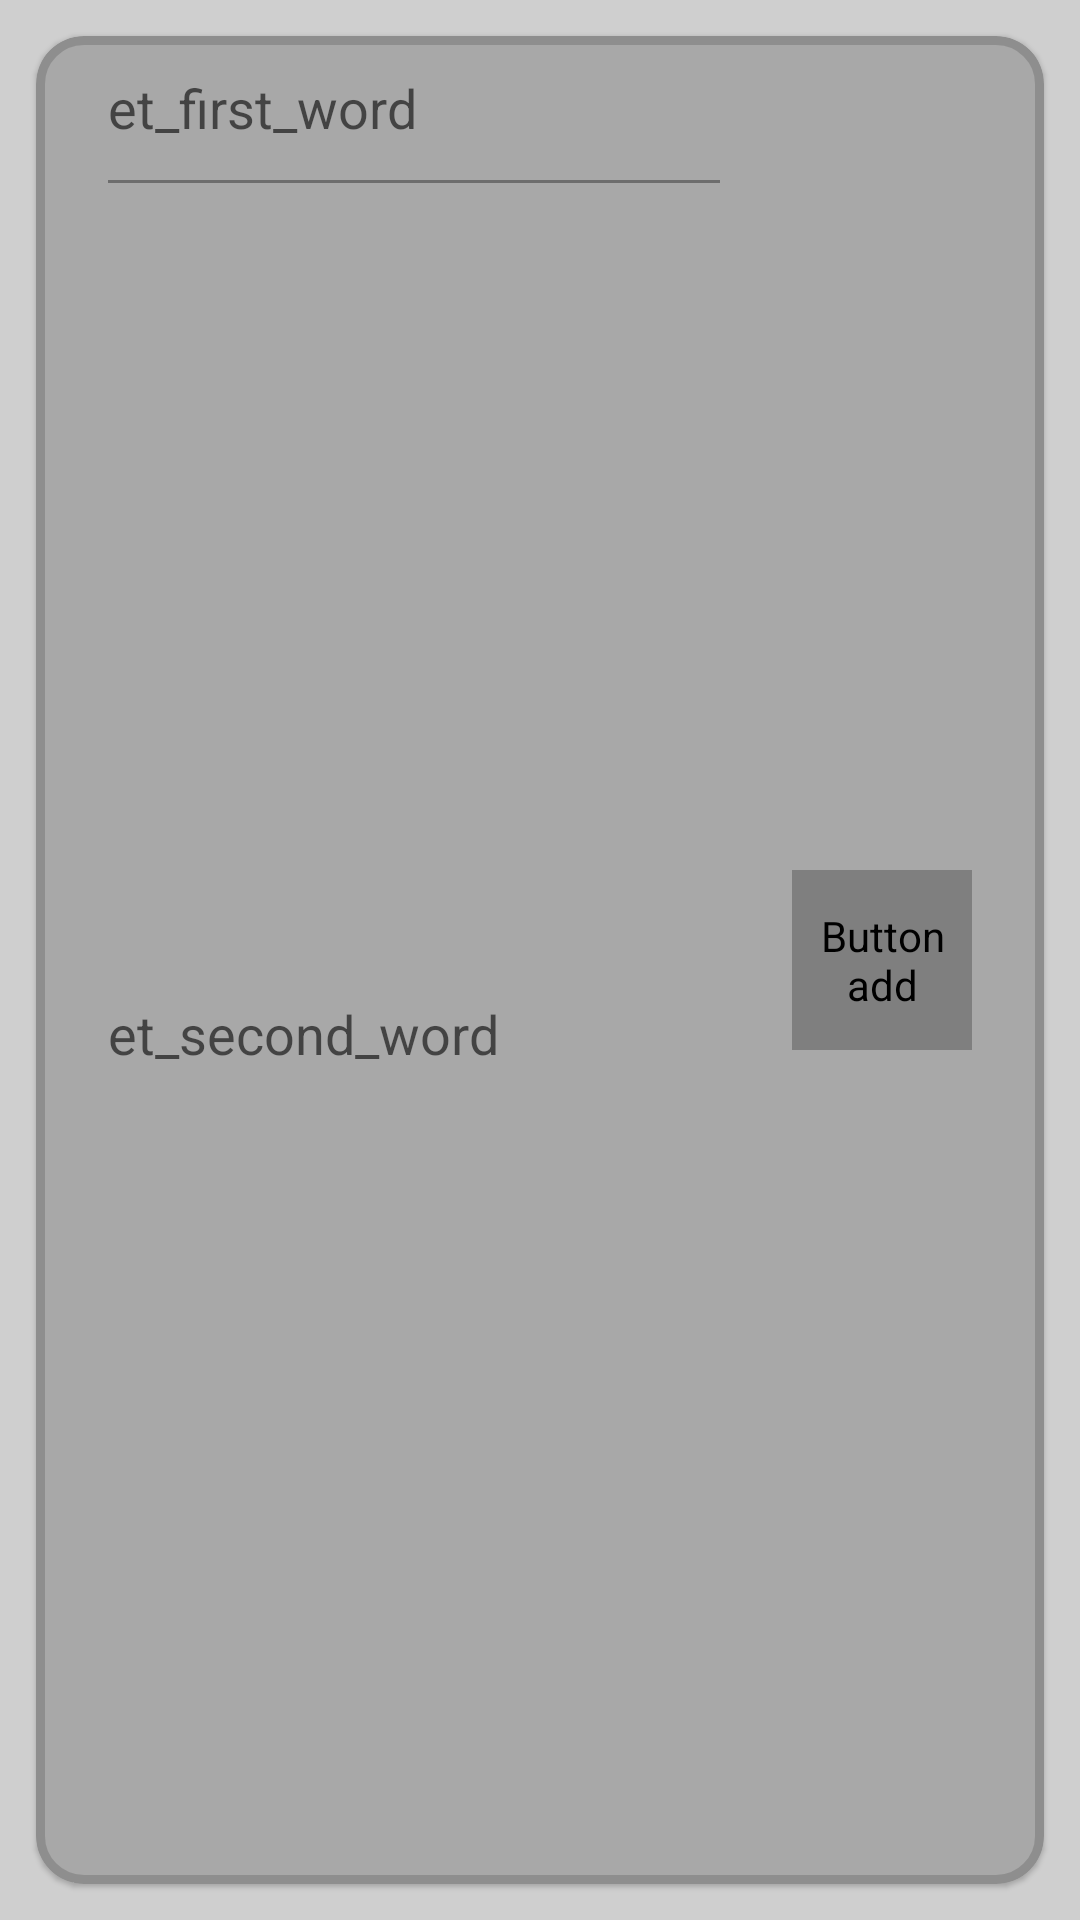

Android layout source for this screen:
<!-- AndroidManifest.xml: application theme Theme.ImproveVocabulary -->
<!-- res/layout/fragment_add.xml -->
<LinearLayout xmlns:android="http://schemas.android.com/apk/res/android"
    xmlns:app="http://schemas.android.com/apk/res-auto"
    xmlns:tools="http://schemas.android.com/tools"
    android:layout_width="match_parent"
    android:layout_height="wrap_content"
    android:orientation="vertical"
    tools:context=".presentation.add.AddFragment">

    <com.google.android.material.card.MaterialCardView
        style="@style/additional_menu"
        android:layout_width="match_parent"
        android:layout_height="match_parent"
        android:layout_margin="12dp"
        app:cardCornerRadius="16dp"
        app:strokeWidth="3dp">

        <androidx.constraintlayout.widget.ConstraintLayout
            android:layout_width="match_parent"
            android:layout_height="match_parent">

            <EditText

                android:id="@+id/et_firstWord"
                style="@style/text_view_ultra"
                android:layout_width="0dp"
                android:layout_height="48dp"
                android:layout_marginHorizontal="24dp"
                android:background="@null"
                android:ems="10"
                android:hint="et_first_word"
                android:inputType="text"
                android:maxLength="50"
                android:textSize="18sp"
                app:layout_constraintEnd_toStartOf="@+id/btn_save"
                app:layout_constraintStart_toStartOf="parent"
                app:layout_constraintTop_toTopOf="parent" />

            <View
                android:id="@+id/dividing_line"
                android:layout_width="0dp"
                android:layout_height="1dp"
                android:layout_gravity="center"
                android:layout_marginEnd="24dp"
                android:background="@drawable/ic_line_300"
                app:layout_constraintEnd_toStartOf="@+id/btn_save"
                app:layout_constraintStart_toStartOf="@+id/et_firstWord"
                app:layout_constraintTop_toBottomOf="@+id/et_firstWord" />

            <EditText
                android:id="@+id/et_secondWord"
                style="@style/text_view_ultra"
                android:layout_width="0dp"
                android:layout_height="48dp"
                android:layout_marginEnd="24dp"
                android:background="@null"
                android:ems="10"
                android:hint="et_second_word"
                android:inputType="text"
                android:maxLength="50"
                android:textSize="18sp"
                app:layout_constraintBottom_toBottomOf="parent"
                app:layout_constraintEnd_toStartOf="@+id/btn_save"
                app:layout_constraintStart_toStartOf="@+id/dividing_line"
                app:layout_constraintTop_toBottomOf="@+id/dividing_line" />


            <soup.neumorphism.NeumorphImageButton
                android:id="@+id/btn_save"
                style="@style/little_button"
                android:layout_width="60dp"
                android:layout_height="60dp"
                android:layout_marginEnd="24dp"
                android:contentDescription="@string/btn_add_desc"
                android:scaleType="centerInside"
                android:src="@drawable/ic_ok"
                app:layout_constraintBottom_toBottomOf="parent"
                app:layout_constraintEnd_toEndOf="parent"
                app:layout_constraintTop_toTopOf="parent"
                app:neumorph_shapeAppearance="@style/add_button_shape" />


        </androidx.constraintlayout.widget.ConstraintLayout>

    </com.google.android.material.card.MaterialCardView>

    <View
        android:layout_width="130dp"
        android:layout_height="1dp"
        android:layout_gravity="center"
        android:layout_marginBottom="8dp"
        android:background="@drawable/ic_line_300" />

</LinearLayout>
<!-- resources referenced by this layout -->
<resources>
  <!-- drawable ic_line_300 (drawable) -->
  <vector xmlns:android="http://schemas.android.com/apk/res/android"
      android:width="300dp"
      android:height="1dp"
      android:viewportWidth="300"
      android:viewportHeight="1">
      <path
          android:strokeWidth="1"
          android:pathData="M0,0.5L300,0.5"
          android:fillColor="#00000000"
          android:strokeColor="#6D6D6D"/>
  </vector>
  <!-- drawable ic_ok (drawable) -->
  <vector xmlns:android="http://schemas.android.com/apk/res/android"
      android:width="33dp"
      android:height="33dp"
      android:viewportWidth="512"
      android:viewportHeight="512">
    <path
        android:pathData="M235.1,386.3c-5.7,0 -11.1,-2.4 -14.9,-6.6l-104.1,-116c-7.4,-8.2 -6.7,-20.9 1.5,-28.2c8.2,-7.4 20.9,-6.7 28.2,1.5l86.8,96.8l131.6,-199.1c6.1,-9.2 18.5,-11.7 27.7,-5.7c9.2,6.1 11.7,18.5 5.7,27.7L251.8,377.4c-3.4,5.2 -9,8.5 -15.2,8.9C236.1,386.3 235.6,386.3 235.1,386.3z"
        android:fillColor="#60940B"/>
  </vector>
  <string name="btn_add_desc" translatable="false">Button add</string>
  <style name="add_button_shape">
          <item name="neumorph_cornerSize">4dp</item>
      </style>
  <style name="additional_menu">
          <item name="cardBackgroundColor">@color/additional_background_light</item>
          <item name="strokeColor">@color/background_additional_view_stroke_on_light_theme</item>
      </style>
  <style name="little_button" parent="@style/Widget.Neumorph.ImageButton">
          <item name="neumorph_backgroundColor">@color/background_little_btn_on_light_theme</item>
          <item name="neumorph_shadowColorLight">@color/light_little_shadow_on_light_theme</item>
          <item name="neumorph_shadowColorDark">@color/dark_little_shadow_on_light_theme</item>
          <item name="neumorph_shadowElevation">4dp</item>
      </style>
  <style name="text_view_ultra" parent="Widget.AppCompat.TextView">
          <item name="android:background">@null</item>
          <item name="android:textColor">@color/text_dark</item>
      </style>
  <style name="Theme.ImproveVocabulary" parent="Theme.MaterialComponents.DayNight.NoActionBar">
          
          <item name="colorPrimary">@color/orange</item>
          
          <item name="colorSecondary">@color/orange</item>
          
          <item name="android:statusBarColor">@color/status_bar_light</item>
          
          <item name="android:colorBackground">@color/background_light</item>
          
          <item name="android:textColor">@color/text_dark</item>
          
          <item name="fontFamily">@font/roboto</item>
  
          <item name="android:windowActivityTransitions">true</item>
  
      </style>
  <color name="additional_background_light">#A8A8A8</color>
  <color name="background_additional_view_stroke_on_light_theme">#80777777</color>
  <color name="background_little_btn_on_light_theme">#CECECE</color>
  <color name="light_little_shadow_on_light_theme">#C0C0C0</color>
  <color name="dark_little_shadow_on_light_theme">#8D8D8D</color>
  <color name="text_dark">#515151</color>
  <color name="orange">#B06520</color>
  <color name="status_bar_light">#A8A8A8</color>
  <color name="background_light">#CFCFCF</color>
</resources>
